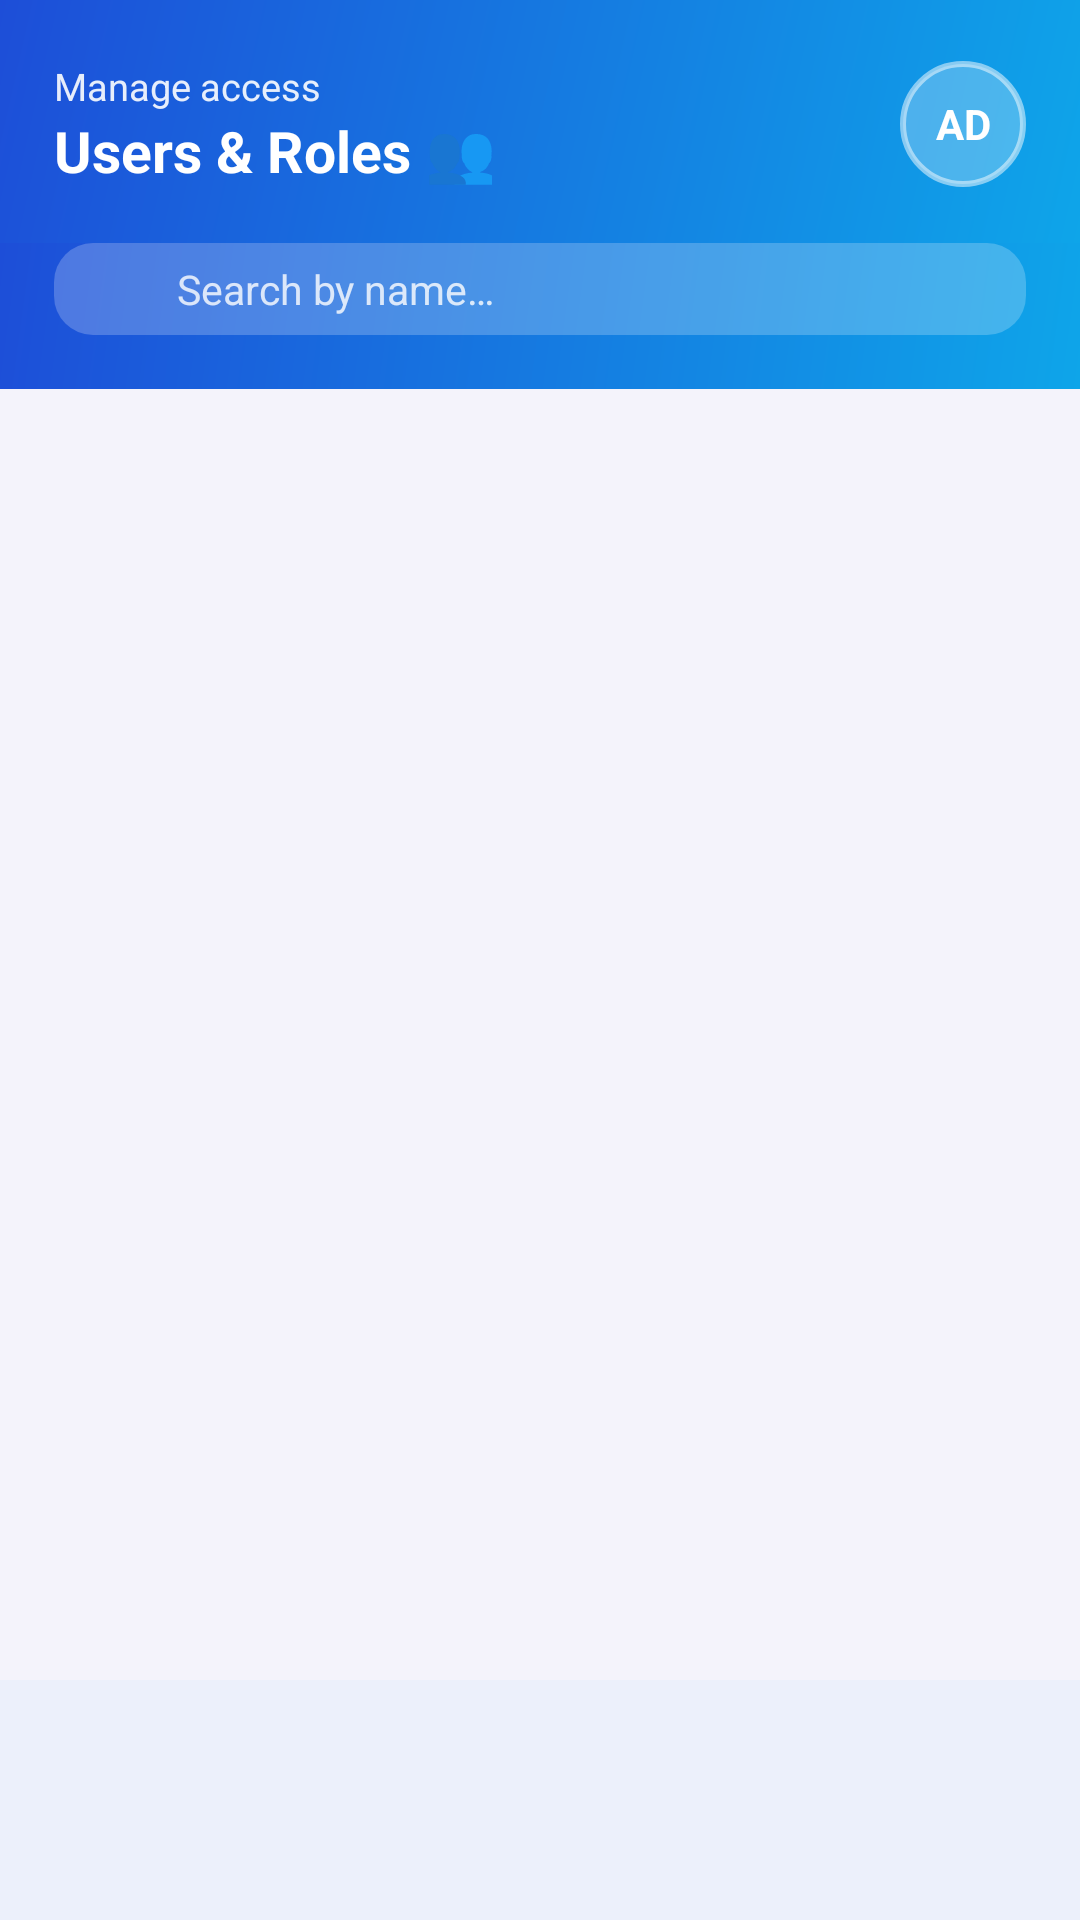

The Android layout XML behind this screen, and the referenced resources:
<!-- AndroidManifest.xml: application theme Theme.SmartLibrary -->
<!-- res/layout/activity_users.xml -->
<?xml version="1.0" encoding="utf-8"?>
<LinearLayout xmlns:android="http://schemas.android.com/apk/res/android"
    xmlns:app="http://schemas.android.com/apk/res-auto"
    android:layout_width="match_parent"
    android:layout_height="match_parent"
    android:background="@color/panel_bg"
    android:orientation="vertical">

    <LinearLayout
        android:layout_width="match_parent"
        android:layout_height="wrap_content"
        android:background="@drawable/bg_gradient_primary"
        android:gravity="center_vertical"
        android:orientation="horizontal"
        android:paddingStart="18dp"
        android:paddingTop="20dp"
        android:paddingEnd="18dp"
        android:paddingBottom="18dp">

        <LinearLayout
            android:layout_width="0dp"
            android:layout_height="wrap_content"
            android:layout_weight="1"
            android:orientation="vertical">

            <TextView
                android:layout_width="wrap_content"
                android:layout_height="wrap_content"
                android:alpha="0.9"
                android:text="@string/users_subtitle"
                android:textColor="@color/white"
                android:textSize="12.5sp" />

            <TextView
                android:layout_width="wrap_content"
                android:layout_height="wrap_content"
                android:text="@string/users_title"
                android:textColor="@color/white"
                android:textSize="19sp"
                android:textStyle="bold" />
        </LinearLayout>

        <FrameLayout
            android:layout_width="42dp"
            android:layout_height="42dp"
            android:background="@drawable/bg_avatar_translucent">

            <TextView
                android:id="@+id/tvAvatar"
                android:layout_width="match_parent"
                android:layout_height="match_parent"
                android:gravity="center"
                android:text="AD"
                android:textColor="@color/white"
                android:textStyle="bold" />

            <ImageView
                android:id="@+id/ivAvatar"
                android:layout_width="match_parent"
                android:layout_height="match_parent"
                android:contentDescription="@string/nav_profile"
                android:scaleType="centerCrop"
                android:visibility="gone" />
        </FrameLayout>
    </LinearLayout>

    <LinearLayout
        android:layout_width="match_parent"
        android:layout_height="wrap_content"
        android:background="@drawable/bg_gradient_primary"
        android:orientation="horizontal"
        android:paddingStart="18dp"
        android:paddingTop="0dp"
        android:paddingEnd="18dp"
        android:paddingBottom="18dp">

        <LinearLayout
            android:layout_width="match_parent"
            android:layout_height="wrap_content"
            android:background="@drawable/bg_search_translucent"
            android:gravity="center_vertical"
            android:orientation="horizontal"
            android:paddingStart="14dp"
            android:paddingTop="6dp"
            android:paddingEnd="14dp"
            android:paddingBottom="6dp">

            <ImageView
                android:layout_width="18dp"
                android:layout_height="18dp"
                android:contentDescription="@string/booklist_search_desc"
                android:src="@drawable/ic_search"
                app:tint="@color/white" />

            <EditText
                android:id="@+id/etSearch"
                android:layout_width="match_parent"
                android:layout_height="wrap_content"
                android:layout_marginStart="9dp"
                android:background="@null"
                android:hint="@string/users_search_hint"
                android:imeOptions="actionSearch"
                android:inputType="text"
                android:maxLines="1"
                android:textColor="@color/white"
                android:textColorHint="#CCFFFFFF"
                android:textSize="13.5sp" />
        </LinearLayout>
    </LinearLayout>

    <HorizontalScrollView
        android:layout_width="match_parent"
        android:layout_height="wrap_content"
        android:paddingStart="12dp"
        android:paddingTop="12dp"
        android:paddingEnd="12dp"
        android:scrollbars="none">

        <LinearLayout
            android:id="@+id/chipContainer"
            android:layout_width="wrap_content"
            android:layout_height="wrap_content"
            android:orientation="horizontal" />
    </HorizontalScrollView>

    <FrameLayout
        android:layout_width="match_parent"
        android:layout_height="0dp"
        android:layout_weight="1">

        <androidx.recyclerview.widget.RecyclerView
            android:id="@+id/rvUsers"
            android:layout_width="match_parent"
            android:layout_height="match_parent"
            android:clipToPadding="false"
            android:padding="16dp" />

        <ProgressBar
            android:id="@+id/progress"
            android:layout_width="36dp"
            android:layout_height="36dp"
            android:layout_gravity="center"
            android:indeterminateTint="@color/brand_600"
            android:visibility="gone" />

        <TextView
            android:id="@+id/tvEmpty"
            android:layout_width="wrap_content"
            android:layout_height="wrap_content"
            android:layout_gravity="center"
            android:text="@string/users_empty"
            android:textColor="@color/ink_sub"
            android:visibility="gone" />
    </FrameLayout>

    <com.google.android.material.bottomnavigation.BottomNavigationView
        android:id="@+id/bottomNav"
        android:layout_width="match_parent"
        android:layout_height="wrap_content"
        android:background="@color/surface"
        app:itemActiveIndicatorStyle="@null"
        app:labelVisibilityMode="labeled" />
</LinearLayout>
<!-- resources referenced by this layout -->
<resources>
  <color name="brand_600">#1D4ED8</color>
  <color name="ink_sub">#7B7D97</color>
  <color name="panel_bg">#F4F3FB</color>
  <color name="surface">#FFFFFFFF</color>
  <color name="white">#FFFFFFFF</color>
  <!-- drawable bg_avatar_translucent (drawable) -->
  <?xml version="1.0" encoding="utf-8"?>
  <shape xmlns:android="http://schemas.android.com/apk/res/android" android:shape="oval">
      <solid android:color="#40FFFFFF" />
      <stroke android:width="2dp" android:color="#80FFFFFF" />
  </shape>
  <!-- drawable bg_gradient_primary (drawable) -->
  <?xml version="1.0" encoding="utf-8"?>
  <shape xmlns:android="http://schemas.android.com/apk/res/android" android:shape="rectangle">
      <gradient
          android:startColor="@color/brand_600"
          android:endColor="@color/brand_400"
          android:angle="315" />
  </shape>
  <!-- drawable bg_search_translucent (drawable) -->
  <?xml version="1.0" encoding="utf-8"?>
  <shape xmlns:android="http://schemas.android.com/apk/res/android" android:shape="rectangle">
      <solid android:color="#38FFFFFF" />
      <corners android:radius="13dp" />
  </shape>
  <string name="booklist_search_desc">search</string>
  <string name="nav_profile">Profile</string>
  <string name="users_empty">No users found</string>
  <string name="users_search_hint">Search by name…</string>
  <string name="users_subtitle">Manage access</string>
  <string name="users_title">Users &amp; Roles 👥</string>
  <style name="Theme.SmartLibrary" parent="Theme.Material3.DayNight.NoActionBar">
          <item name="colorPrimary">@color/brand_600</item>
          <item name="colorOnPrimary">@color/white</item>
          <item name="colorPrimaryContainer">@color/brand_600</item>
          <item name="colorOnPrimaryContainer">@color/white</item>
          <item name="colorSecondary">@color/brand_400</item>
          <item name="colorOnSecondary">@color/white</item>
          <item name="colorSurface">@color/surface</item>
          <item name="colorOnSurface">@color/ink</item>
          <item name="android:colorBackground">@color/panel_bg</item>
          <item name="android:statusBarColor">@color/brand_700</item>
          <item name="android:windowLightStatusBar">false</item>
      </style>
  <color name="brand_400">#0EA5E9</color>
  <color name="ink">#20213A</color>
  <color name="brand_700">#0C2A6B</color>
</resources>
